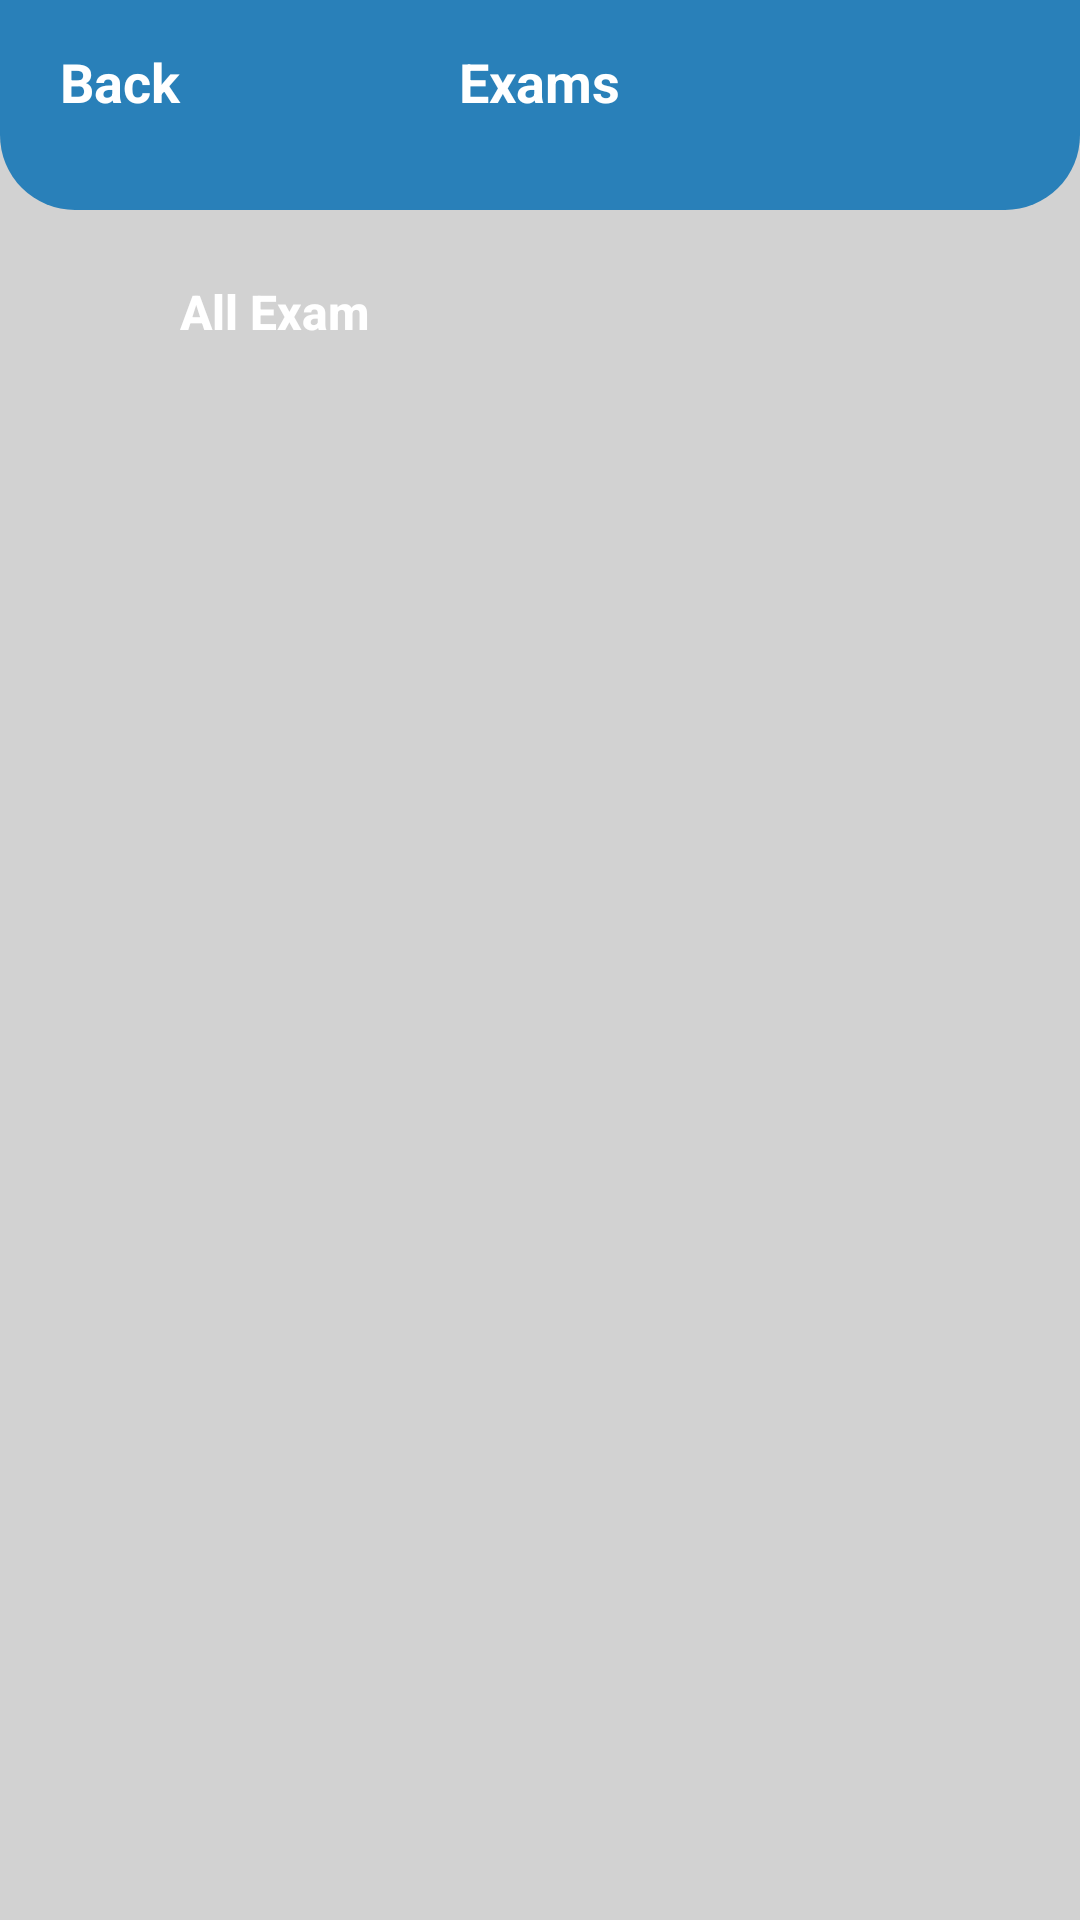

Reconstruct the res/layout file that produces this screen, plus the resources it refers to.
<!-- AndroidManifest.xml: application theme Theme.SchoolNoticesApp -->
<!-- res/layout/activity_exam.xml -->
<?xml version="1.0" encoding="utf-8"?>
<RelativeLayout xmlns:android="http://schemas.android.com/apk/res/android"
    xmlns:app="http://schemas.android.com/apk/res-auto"
    xmlns:tools="http://schemas.android.com/tools"
    android:layout_width="match_parent"
    android:layout_height="match_parent"
    android:background="@color/grey"
    tools:context=".ExamActivity">

    <RelativeLayout
        android:id="@+id/topSection"
        android:layout_width="match_parent"
        android:layout_height="70dp"
        android:paddingTop="15dp"
        android:background="@drawable/top_back_ui"
        >

        <TextView
            android:id="@+id/txtBack"
            android:layout_width="match_parent"
            android:layout_height="wrap_content"
            android:layout_centerHorizontal="true"
            android:drawableStart="@drawable/baseline_arrow_back"
            android:text="Back"
            android:textColor="#FFFFFF"
            android:paddingStart="20dp"
            android:textSize="18dp"
            android:textStyle="bold"
            app:drawableTint="#FFFFFF" />

        <TextView
            android:id="@+id/textView2"
            android:layout_width="wrap_content"
            android:layout_height="wrap_content"
            android:layout_centerHorizontal="true"
            android:textSize="18dp"
            android:textStyle="bold"
            android:text="Exams"
            android:textColor="@color/white"/>
    </RelativeLayout>

    <RelativeLayout
        android:layout_width="match_parent"
        android:layout_height="wrap_content"
        android:layout_below="@+id/topSection"
        >

        <RelativeLayout
            android:id="@+id/btnAllExam"
            android:layout_width="match_parent"
            android:layout_height="wrap_content"
            android:paddingLeft="10dp"
            android:paddingRight="10dp"
            >

            <Button
                android:id="@+id/button"
                android:layout_width="wrap_content"
                android:layout_height="wrap_content"
                android:textAllCaps="false"
                android:background="@drawable/btn_exam"
                android:paddingStart="50dp"
                android:paddingEnd="50dp"
                android:textColor="@color/white"
                android:layout_marginTop="10dp"
                android:textStyle="bold"
                android:textSize="16dp"
                android:text="All Exam" />
        </RelativeLayout>

        <RelativeLayout
            android:layout_width="match_parent"
            android:layout_below="@+id/btnAllExam"
            android:paddingRight="20dp"
            android:paddingLeft="20dp"
            android:layout_height="wrap_content">

            <androidx.recyclerview.widget.RecyclerView
                android:id="@+id/rv"
                android:layout_width="match_parent"
                android:layout_height="match_parent"
                />
        </RelativeLayout>
    </RelativeLayout>

</RelativeLayout>
<!-- resources referenced by this layout -->
<resources>
  <color name="grey">#d2d2d2</color>
  <color name="white">#FFFFFFFF</color>
  <!-- drawable top_back_ui (drawable) -->
  <?xml version="1.0" encoding="utf-8"?>
  <selector xmlns:android="http://schemas.android.com/apk/res/android">
  <item>
      <shape android:shape="rectangle">
          <solid  android:color="@color/primary"/>
          <corners android:bottomLeftRadius="25dp" android:bottomRightRadius="25dp"/>
      </shape>
  </item>
  </selector>
  <style name="Theme.SchoolNoticesApp" parent="Theme.AppCompat.Light.NoActionBar">
          
          <item name="colorPrimary">@color/purple_500</item>
          <item name="colorPrimaryVariant">@color/purple_700</item>
          <item name="colorOnPrimary">@color/white</item>
          
          <item name="colorSecondary">@color/teal_200</item>
          <item name="colorSecondaryVariant">@color/teal_700</item>
          <item name="colorOnSecondary">@color/black</item>
          
          <item name="android:statusBarColor">?attr/colorPrimaryVariant</item>
          
      </style>
  <color name="primary">#2980B9</color>
  <color name="purple_500">#FF6200EE</color>
  <color name="purple_700">#2980B9</color>
  <color name="teal_200">#FF03DAC5</color>
  <color name="teal_700">#FF018786</color>
  <color name="black">#FF000000</color>
</resources>
